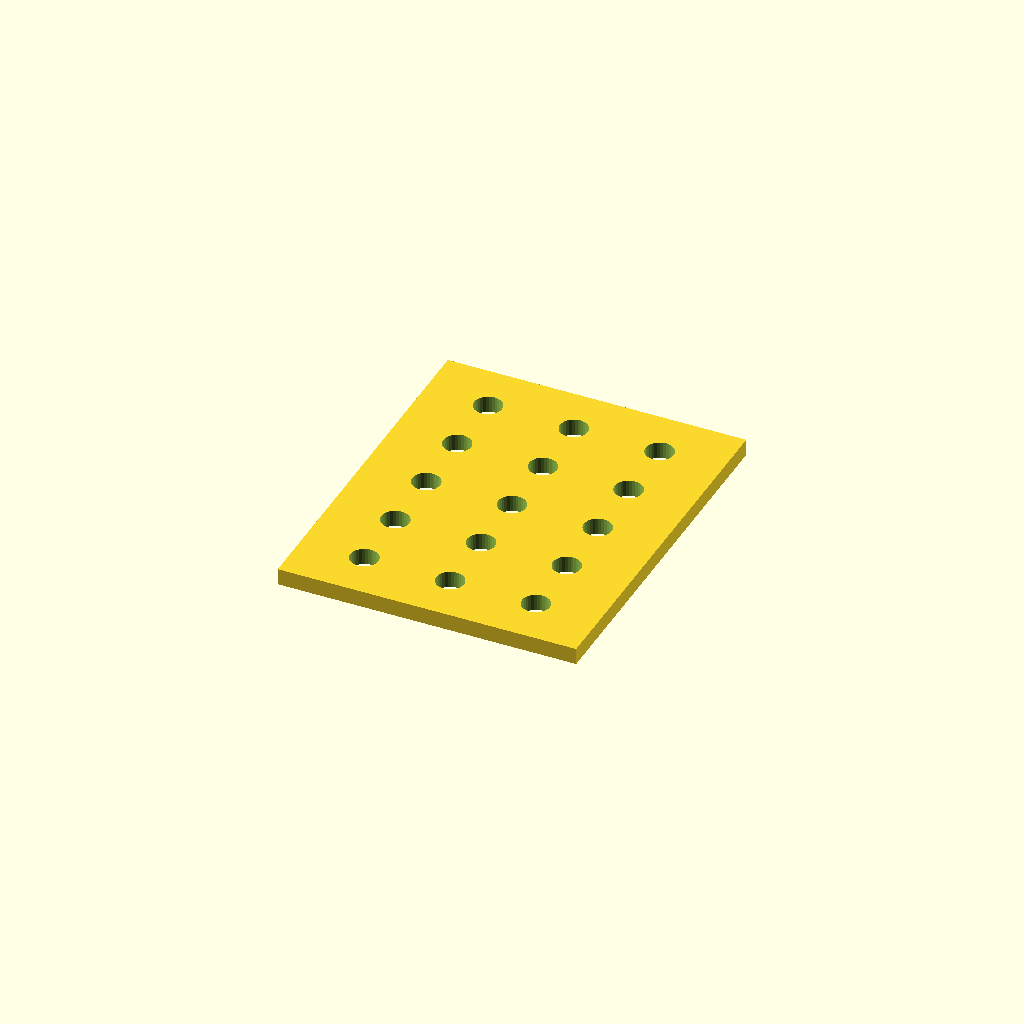
Cell 1: the model at its default parameters.
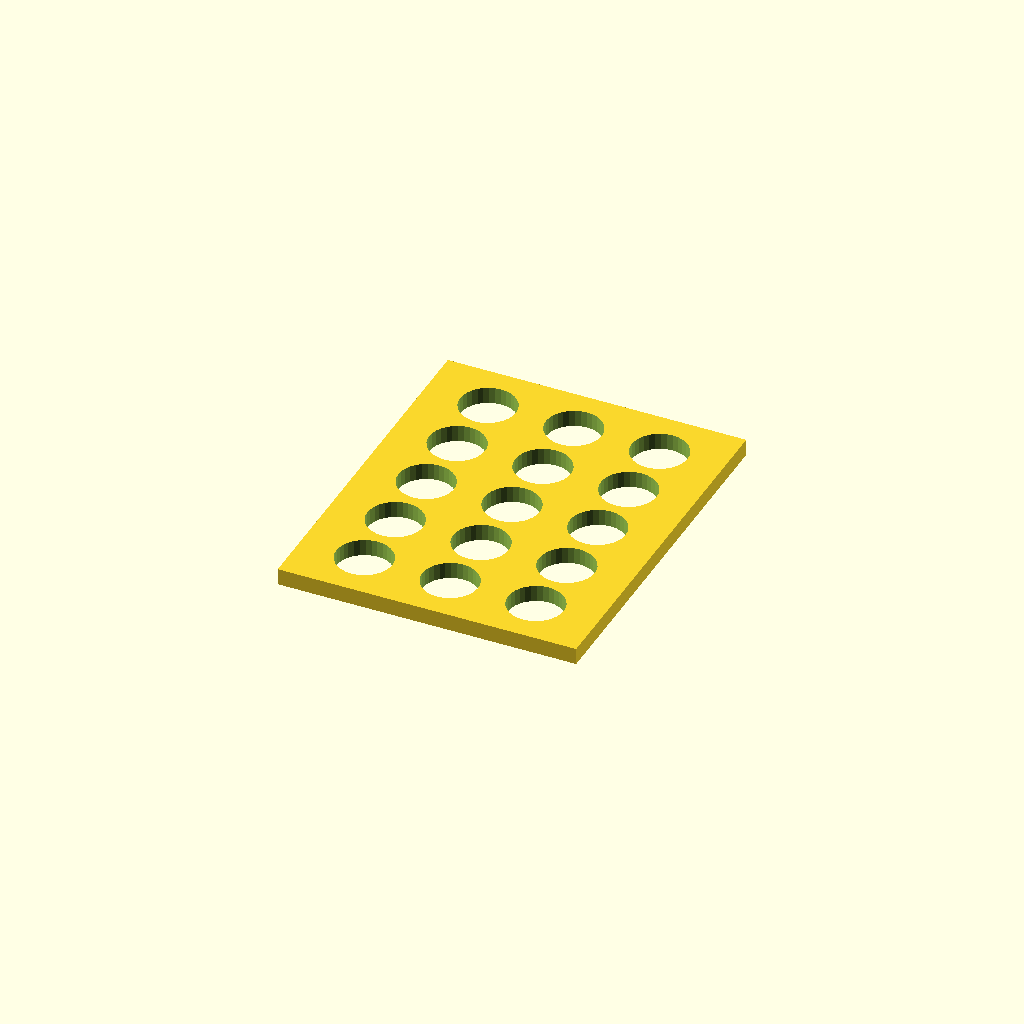
Cell 2: hole_d = 16.8 (everything else at default).
All cells are drawn from one camera (rotation 55°, 0°, 25°, orthographic, colour scheme Cornfield), so only the parameter changes between them.
The OpenSCAD source (optional_data/data/place1/perfpanels/part_0223.scad):
$fn = 32;

// ----------------------------------------------------------------------
// Perforated panel 90 x 110 x 5
// 5 x 3 Ø8.4 holes, grid layout
// ----------------------------------------------------------------------

// --- parameters (mm) ---
panel = [90, 110, 5];  // overall size (x, y, z)
hole_d = 8.4;          // hole diameter
pitch_x = 25.867;      // hole pitch along X
pitch_y = 20;          // hole pitch along Y

// --- derived feature positions (mm) ---
margin = hole_d / 2 + 2;            // = 6.2   clearance from the panel edge
cols = floor((panel[0] - 2 * margin) / pitch_x) + 1;  // = 3   how many columns fit in X
rows = floor((panel[1] - 2 * margin) / pitch_y) + 1;  // = 5   how many rows fit in Y
span_x = (cols - 1) * pitch_x + 0;  // = 51.73   width of the field
span_y = (rows - 1) * pitch_y;      // = 80   height of the field
origin_x = -span_x / 2;             // = -25.87   X of the first hole
origin_y = -span_y / 2;             // = -40   Y of the first row
holes = rows * cols;                // = 15   holes in total
feature_centers = [
  [origin_x + 0 * pitch_x, origin_y + 0 * pitch_y],
  [origin_x + 1 * pitch_x, origin_y + 0 * pitch_y],
  [origin_x + 2 * pitch_x, origin_y + 0 * pitch_y],
  [origin_x + 0 * pitch_x, origin_y + 1 * pitch_y],
  [origin_x + 1 * pitch_x, origin_y + 1 * pitch_y],
  [origin_x + 2 * pitch_x, origin_y + 1 * pitch_y],
  [origin_x + 0 * pitch_x, origin_y + 2 * pitch_y],
  [origin_x + 1 * pitch_x, origin_y + 2 * pitch_y],
  [origin_x + 2 * pitch_x, origin_y + 2 * pitch_y],
  [origin_x + 0 * pitch_x, origin_y + 3 * pitch_y],
  [origin_x + 1 * pitch_x, origin_y + 3 * pitch_y],
  [origin_x + 2 * pitch_x, origin_y + 3 * pitch_y],
  [origin_x + 0 * pitch_x, origin_y + 4 * pitch_y],
  [origin_x + 1 * pitch_x, origin_y + 4 * pitch_y],
  [origin_x + 2 * pitch_x, origin_y + 4 * pitch_y]
];   // hole centres, used verbatim by the cutter loop

// panel outline, every hole through
difference() {
  cube(panel, center = true);
  for (centre = feature_centers)
    translate([centre[0], centre[1], 0])
      cylinder(d = hole_d, h = panel[2] + 2, center = true);
}
Customizer parameters (derived from the source; name, type, default, range or options):
panel: vector, default [90, 110, 5]
hole_d: number, default 8.4
pitch_x: number, default 25.867
pitch_y: number, default 20
